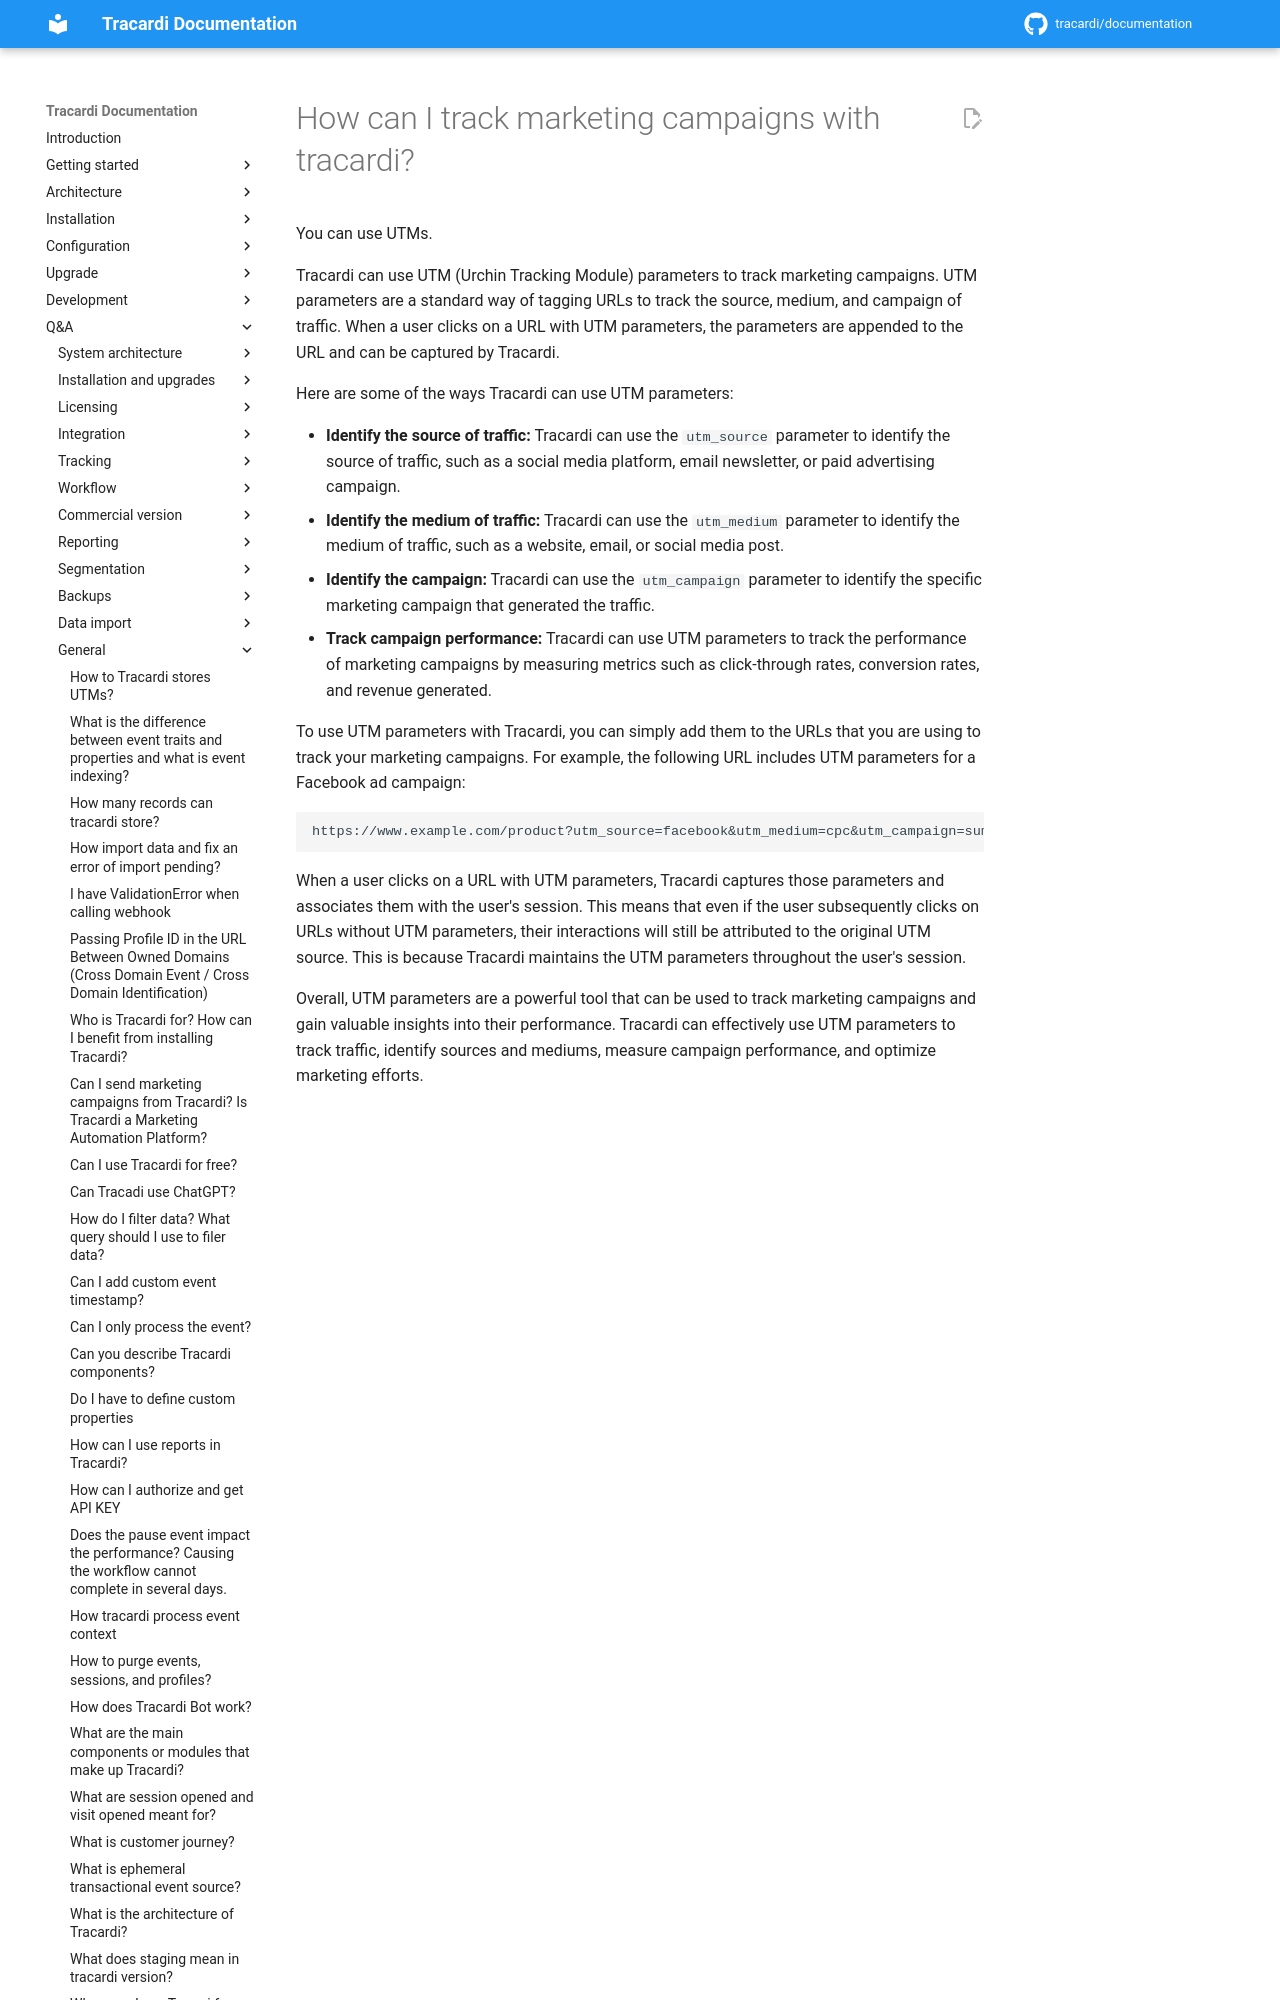

repository: Tracardi/documentation · page: 1.1.x/qa/how_tracardi_can_track_marketing_campaigns/index.html · generator: mkdocs

# How can I track marketing campaigns with tracardi?

You can use UTMs.

Tracardi can use UTM (Urchin Tracking Module) parameters to track marketing campaigns. UTM parameters are a
standard way of tagging URLs to track the source, medium, and campaign of traffic. When a user clicks on a URL with UTM
parameters, the parameters are appended to the URL and can be captured by Tracardi.
